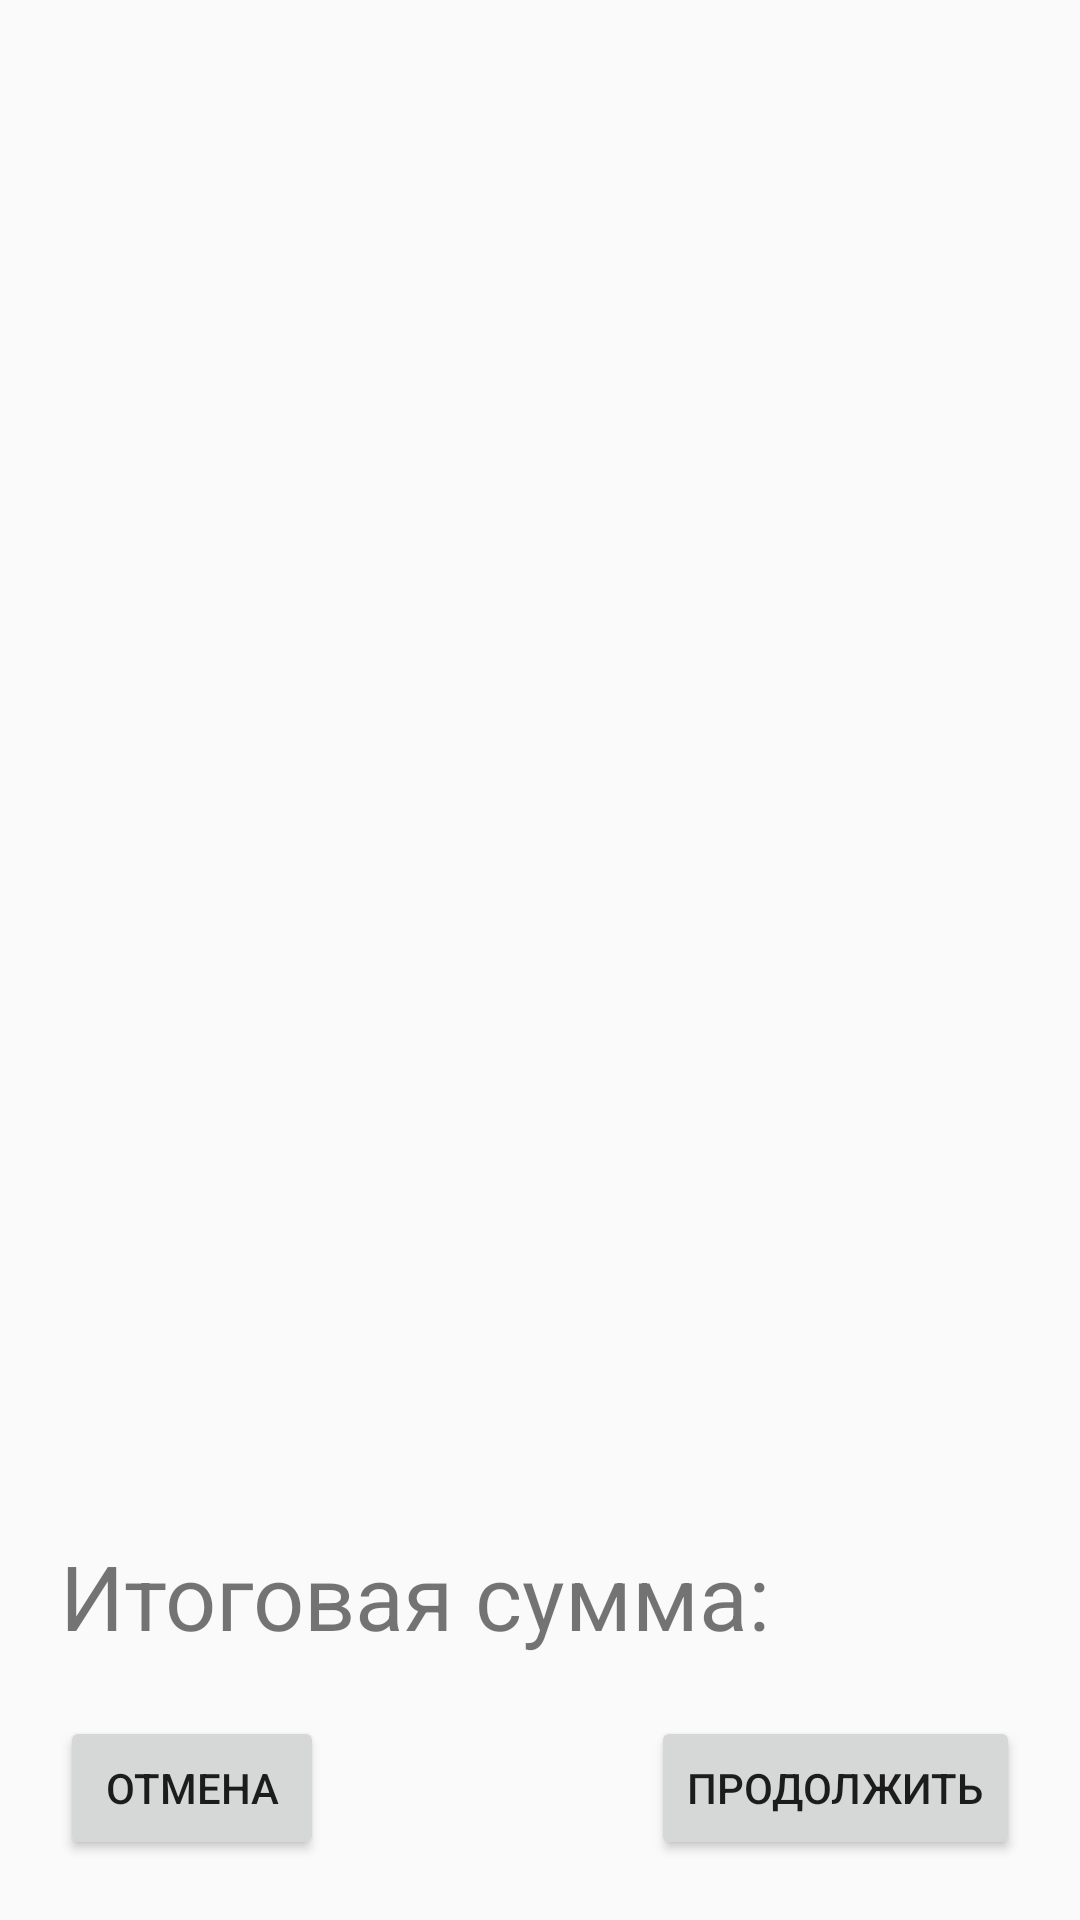

Layout XML and referenced resources for this Android screen:
<!-- AndroidManifest.xml: application theme AppTheme -->
<!-- res/layout/activity_bill.xml -->
<?xml version="1.0" encoding="utf-8"?>
<androidx.constraintlayout.widget.ConstraintLayout xmlns:android="http://schemas.android.com/apk/res/android"
    xmlns:app="http://schemas.android.com/apk/res-auto"
    xmlns:tools="http://schemas.android.com/tools"
    android:layout_width="match_parent"
    android:layout_height="match_parent"
    tools:context=".BillActivity">

    <TextView
        android:id="@+id/organization"
        android:layout_width="wrap_content"
        android:layout_height="wrap_content"
        app:layout_constraintTop_toTopOf="parent"
        app:layout_constraintStart_toStartOf="parent"
        app:layout_constraintEnd_toEndOf="parent"
        tools:text="Organization"/>

    <TextView
        android:id="@+id/date"
        android:layout_width="wrap_content"
        android:layout_height="wrap_content"
        app:layout_constraintTop_toBottomOf="@id/organization"
        app:layout_constraintStart_toStartOf="parent"
        app:layout_constraintEnd_toEndOf="parent"
        tools:text="date"/>

    <androidx.recyclerview.widget.RecyclerView
        android:id="@+id/bill_list"
        android:layout_width="0dp"
        android:layout_height="0dp"
        app:layout_constraintTop_toBottomOf="@id/date"
        app:layout_constraintStart_toStartOf="parent"
        app:layout_constraintEnd_toEndOf="parent"
        app:layout_constraintBottom_toTopOf="@id/total_sum"
        />

    <Button
        android:id="@+id/button_continue"
        android:layout_width="wrap_content"
        android:layout_height="wrap_content"
        app:layout_constraintBottom_toBottomOf="parent"
        app:layout_constraintEnd_toEndOf="parent"
        android:text="Продолжить"
        android:layout_margin="20dp"/>

    <Button
        android:id="@+id/button_cancel"
        android:layout_width="wrap_content"
        android:layout_height="wrap_content"
        app:layout_constraintBottom_toBottomOf="parent"
        app:layout_constraintStart_toStartOf="parent"
        android:text="Отмена"
        android:layout_margin="20dp"/>

    <TextView
        android:id="@+id/a"
        android:layout_width="wrap_content"
        android:layout_height="wrap_content"
        app:layout_constraintStart_toStartOf="parent"
        app:layout_constraintBottom_toTopOf="@id/button_cancel"
        android:text="Итоговая сумма:"
        android:layout_margin="20dp"
        android:textSize="30sp"/>


    <TextView
        android:id="@+id/total_sum"
        android:layout_width="wrap_content"
        android:layout_height="wrap_content"
        app:layout_constraintEnd_toEndOf="parent"
        app:layout_constraintBottom_toTopOf="@id/button_continue"
        android:layout_margin="20dp"
        tools:text="12345"
        android:textSize="30sp"/>



</androidx.constraintlayout.widget.ConstraintLayout>
<!-- resources referenced by this layout -->
<resources>
  <style name="AppTheme" parent="Theme.AppCompat.Light.NoActionBar">
          
          <item name="colorPrimary">@color/colorPrimary</item>
          <item name="colorPrimaryDark">@color/colorPrimaryDark</item>
          <item name="colorAccent">@color/colorAccent</item>
          <item name="android:windowTranslucentStatus">true</item>
      </style>
  <!-- not gathered from this repository: default colours our renderer supplied (Android Studio template values) -->
  <color name="colorPrimary">#FF6200EE</color>
  <color name="colorPrimaryDark">#FF3700B3</color>
  <color name="colorAccent">#FF03DAC5</color>
</resources>
